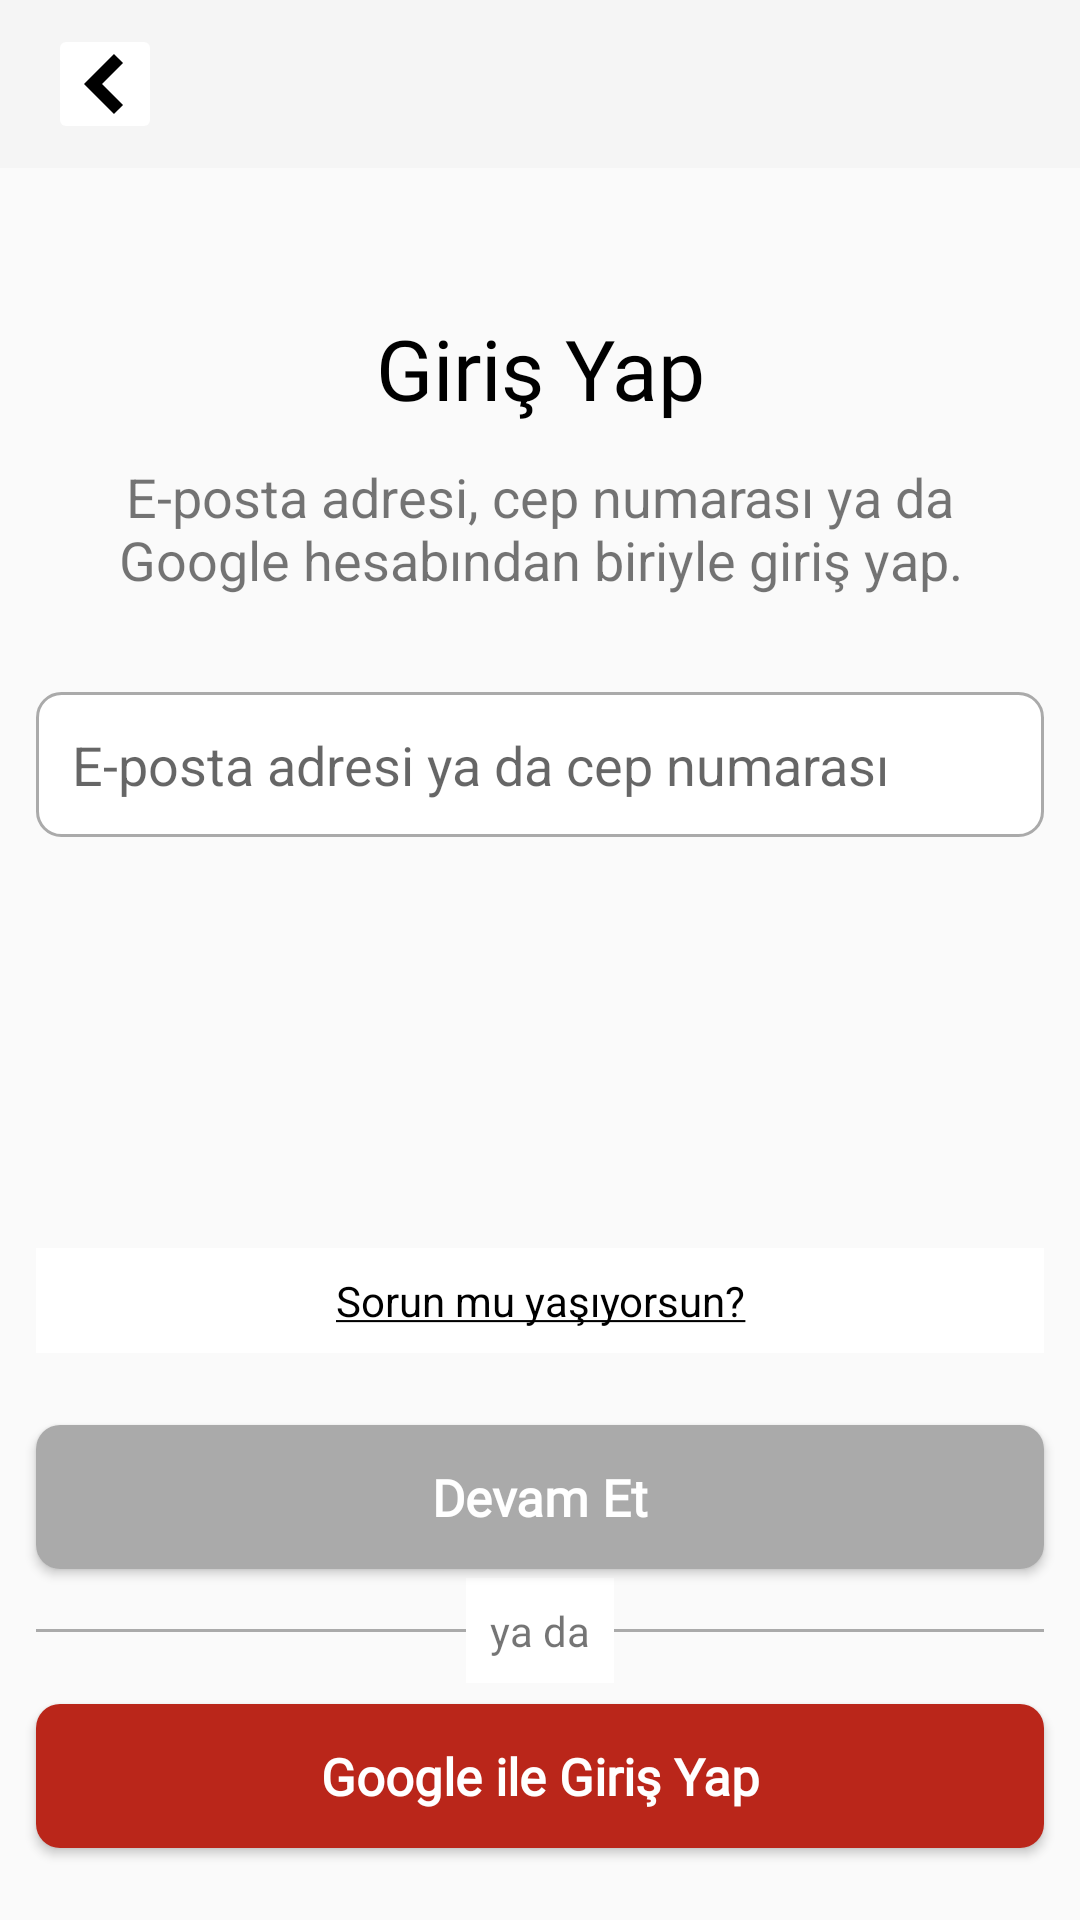

Reconstruct the res/layout file that produces this screen, plus the resources it refers to.
<!-- AndroidManifest.xml: application theme Theme.PaparaUIClone -->
<!-- res/layout/fragment_login.xml -->
<?xml version="1.0" encoding="utf-8"?>
<androidx.constraintlayout.widget.ConstraintLayout xmlns:android="http://schemas.android.com/apk/res/android"
    xmlns:app="http://schemas.android.com/apk/res-auto"
    xmlns:tools="http://schemas.android.com/tools"
    android:layout_width="match_parent"
    android:layout_height="match_parent"
    tools:context=".ui.auth.LoginFragment">


    <androidx.appcompat.widget.Toolbar
        android:id="@+id/toolbarLogin"
        android:layout_width="match_parent"
        android:layout_height="wrap_content"
        android:background="?attr/colorPrimary"
        android:minHeight="?attr/actionBarSize"
        android:theme="?attr/actionBarTheme"
        app:layout_constraintEnd_toEndOf="parent"
        app:layout_constraintStart_toStartOf="parent"
        app:layout_constraintTop_toTopOf="parent">

        <ImageButton
            android:id="@+id/btnBack"
            android:layout_width="wrap_content"
            android:layout_height="wrap_content"
            android:backgroundTint="@color/white"
            android:src="@drawable/ic_arrow_back" />

    </androidx.appcompat.widget.Toolbar>

    <TextView
        android:id="@+id/txtTitle"
        style="@style/SideHeadingTextStyle"
        android:layout_width="wrap_content"
        android:layout_height="wrap_content"
        android:text="@string/btn_login_txt"
        app:layout_constraintEnd_toEndOf="parent"
        app:layout_constraintStart_toStartOf="parent"
        app:layout_constraintTop_toBottomOf="@id/toolbarLogin" />

    <TextView
        android:id="@+id/txtDetail"
        style="@style/AuthDetailTextStyle"
        android:layout_width="0dp"
        android:layout_height="wrap_content"
        android:text="@string/login_description"
        app:layout_constraintEnd_toEndOf="parent"
        app:layout_constraintStart_toStartOf="parent"
        app:layout_constraintTop_toBottomOf="@id/txtTitle" />

    <EditText

        android:id="@+id/editTextText"
        android:layout_width="0dp"
        android:layout_height="wrap_content"
        android:layout_marginTop="32dp"
        android:background="@drawable/edit_txt_frame_bg"
        android:ems="10"
        android:hint="@string/mail_or_phone_number"
        android:inputType="text"
        android:padding="12dp"
        app:layout_constraintEnd_toEndOf="@id/txtDetail"
        app:layout_constraintStart_toStartOf="@id/txtDetail"
        app:layout_constraintTop_toBottomOf="@id/txtDetail" />


    <TextView
        android:id="@+id/txtProblem"
        android:layout_width="0dp"
        android:layout_height="wrap_content"
        android:layout_marginBottom="24dp"
        android:background="@color/white"
        android:gravity="center"
        android:padding="8dp"
        android:text="@string/login_having_trouble"
        android:textColor="@color/black"
        app:layout_constraintBottom_toTopOf="@id/btnContinue"
        app:layout_constraintEnd_toEndOf="@id/btnContinue"
        app:layout_constraintStart_toStartOf="@id/btnContinue" />


    <Button
        android:id="@+id/btnContinue"
        android:layout_width="0dp"
        android:layout_height="wrap_content"
        android:layout_marginBottom="20dp"
        android:background="@drawable/btn_gray_bg"
        android:fontFamily="@font/investment_medium"
        android:text="@string/auth_continue"
        android:textAllCaps="false"
        android:textColor="@color/white"
        android:textSize="17sp"
        android:textStyle="bold"
        app:layout_constraintBottom_toTopOf="@id/splitLine"
        app:layout_constraintEnd_toEndOf="@id/splitLine"
        app:layout_constraintStart_toStartOf="@id/splitLine" />


    <View
        android:id="@+id/splitLine"
        android:layout_width="0dp"
        android:layout_height="1dp"
        android:layout_marginBottom="24dp"
        android:background="@color/graycolor"
        app:layout_constraintBottom_toTopOf="@id/btnGoogle"
        app:layout_constraintEnd_toEndOf="@id/txtDetail"
        app:layout_constraintStart_toStartOf="@id/txtDetail" />

    <TextView
        android:id="@+id/txtOr"
        android:layout_width="wrap_content"
        android:layout_height="wrap_content"
        android:background="@color/white"
        android:padding="8dp"
        android:text="@string/or"
        app:layout_constraintBottom_toBottomOf="@id/splitLine"
        app:layout_constraintEnd_toEndOf="@id/splitLine"
        app:layout_constraintStart_toStartOf="@id/splitLine"
        app:layout_constraintTop_toTopOf="@id/splitLine" />


    <Button
        android:id="@+id/btnGoogle"
        android:layout_width="0dp"
        android:layout_height="wrap_content"
        android:layout_marginBottom="24dp"
        android:background="@drawable/btn_red_bg"
        android:drawableStart="@drawable/ic_register_google"
        android:fontFamily="@font/investment_medium"
        android:paddingHorizontal="12dp"
        android:text="@string/login_signin_google"
        android:textAllCaps="false"
        android:textColor="@color/white"
        android:textSize="17sp"
        android:textStyle="bold"
        app:layout_constraintBottom_toBottomOf="parent"
        app:layout_constraintEnd_toEndOf="@id/editTextText"
        app:layout_constraintStart_toStartOf="@id/editTextText" />


</androidx.constraintlayout.widget.ConstraintLayout>
<!-- resources referenced by this layout -->
<resources>
  <color name="black">#ff000000</color>
  <color name="graycolor">#ffaaaaaa</color>
  <color name="white">#FFFFFF</color>
  <!-- drawable btn_gray_bg (drawable) -->
  <?xml version="1.0" encoding="utf-8"?>
  <shape xmlns:android="http://schemas.android.com/apk/res/android"
      android:shape="rectangle">
      <solid android:color="@color/graycolor" />
      <corners android:radius="8dp" />
  
  </shape>
  <!-- drawable btn_red_bg (drawable) -->
  <?xml version="1.0" encoding="utf-8"?>
  <shape xmlns:android="http://schemas.android.com/apk/res/android"
      android:shape="rectangle">
      <solid android:color="@color/red_new_feature" />
      <corners android:radius="8dp" />
  
  </shape>
  <!-- drawable edit_txt_frame_bg (drawable) -->
  <?xml version="1.0" encoding="utf-8"?>
  <shape xmlns:android="http://schemas.android.com/apk/res/android"
      android:shape="rectangle">
      <solid android:color="@color/white"/>
      <stroke android:width="1dp" android:color="@color/graycolor"/>
      <corners android:radius="8dp"/>
    
  </shape>
  <!-- drawable ic_arrow_back (drawable) -->
  <?xml version="1.0" encoding="utf-8"?>
  <vector android:height="20.0dip" android:width="14.0dip" android:viewportWidth="14.0" android:viewportHeight="20.0"
    xmlns:android="http://schemas.android.com/apk/res/android">
      <path android:fillColor="@color/black" android:pathData="M9.9986,0L0,10L9.9986,20L13.0038,16.9948L6.0076,10L13.0038,3.0052L9.9986,0Z" />
  </vector>
  <string name="auth_continue">Devam Et</string>
  <string name="btn_login_txt">Giriş Yap</string>
  <string name="login_description">E-posta adresi, cep numarası ya da Google hesabından biriyle giriş yap.</string>
  <string name="login_having_trouble"><u>Sorun mu yaşıyorsun?</u></string>
  <string name="login_signin_google">Google ile Giriş Yap</string>
  <string name="mail_or_phone_number">E-posta adresi ya da cep numarası</string>
  <string name="or">ya da</string>
  <style name="AuthDetailTextStyle">
          <item name="android:layout_marginHorizontal">12dp</item>
          <item name="android:layout_marginTop">12dp</item>
          <item name="android:gravity">center</item>
          <item name="android:textSize">18sp</item>
      </style>
  <style name="SideHeadingTextStyle">
          <item name="android:layout_marginTop">48dp</item>
          <item name="android:fontFamily">@font/papara_bold</item>
          <item name="android:gravity">center</item>
          <item name="android:textColor">@color/black</item>
          <item name="android:textSize">28sp</item>
      </style>
  <style name="Theme.PaparaUIClone" parent="Base.Theme.PaparaUIClone" />
  <color name="red_new_feature">#ffba261a</color>
  <style name="Base.Theme.PaparaUIClone" parent="Theme.AppCompat.Light.NoActionBar">
          
          
      </style>
</resources>
